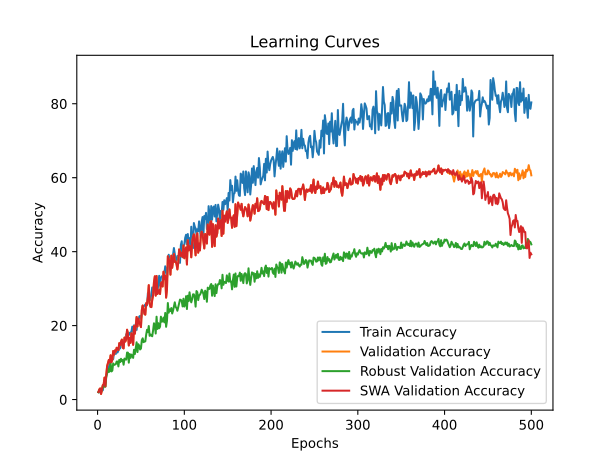

The data file committed next to this chart (first rows):
time; train_accuracy; train_loss; valid_accuracy; valid_loss; valid_accuracy_robust; valid_accuracy_swa; valid_accuracy_robust_swa
40,8983; 2,0168; 4,0239; 2,0390; 3,9151; 1,9704; 2,0390; 1,9704
81,3576; 1,9504; 3,8984; 2,7482; 4,3726; 2,5246; 2,7482; 2,5246
117,9890; 2,5709; 3,9170; 3,0142; 4,8454; 2,6170; 3,0142; 2,6170
155,0032; 2,5931; 3,9795; 1,5071; 5,6824; 2,0012; 1,5071; 2,0012
191,3857; 2,9477; 4,0679; 2,5709; 11,0931; 2,4938; 2,5709; 2,4938
228,9091; 2,5044; 4,2033; 3,9007; 9,8505; 3,5406; 3,9007; 3,5406
272,7306; 3,8121; 4,1561; 4,0780; 5,4597; 3,3559; 4,0780; 3,3559
311,7924; 3,9229; 4,0585; 5,9397; 11,6133; 5,1724; 5,9397; 5,1724
346,8649; 4,8980; 3,8834; 3,5461; 4,0229; 3,5099; 3,5461; 3,5099
382,0284; 6,6046; 3,7894; 6,6489; 3,6992; 6,0653; 6,6489; 6,0653
416,3302; 7,0479; 3,7566; 9,0426; 3,5910; 7,2352; 9,0426; 7,2352
451,5142; 8,7766; 3,7112; 9,8404; 4,1308; 8,3744; 9,8404; 8,3744
491,6030; 8,6436; 3,7025; 10,7270; 3,5742; 7,4507; 10,7270; 7,4507
533,9882; 10,3945; 3,6641; 10,0177; 4,2355; 7,6663; 10,0177; 7,6663
571,3772; 10,4388; 3,6674; 11,9681; 3,4911; 9,8830; 11,9681; 9,8830
604,9465; 10,5496; 3,6606; 10,1064; 3,4699; 7,6047; 10,1064; 7,6047
641,8616; 10,7270; 3,6309; 10,8156; 5,1485; 7,8202; 10,8156; 7,8202
678,8653; 10,9486; 3,6329; 13,1206; 3,4227; 9,7599; 13,1206; 9,7599
719,7122; 12,6995; 3,5935; 12,1454; 3,4329; 9,3596; 12,1454; 9,3596
760,6059; 12,7216; 3,6312; 13,2979; 3,4039; 9,4828; 13,2979; 9,4828
797,3518; 12,3449; 3,5971; 12,9433; 3,4139; 9,5751; 12,9433; 9,5751
834,1262; 13,3865; 3,5894; 14,0071; 3,4838; 10,2833; 14,0071; 10,2833
874,5905; 12,7216; 3,5974; 13,6525; 3,5558; 10,2833; 13,6525; 10,2833
909,6817; 13,2314; 3,5813; 13,3865; 3,3561; 8,9594; 13,3865; 8,9594
949,2979; 13,7855; 3,5528; 15,2482; 3,3761; 10,7451; 15,2482; 10,7451
989,4391; 13,8298; 3,5557; 14,7163; 4,1817; 10,1293; 14,7163; 10,1293
1025,9011; 15,5363; 3,5104; 15,6915; 3,5891; 11,0222; 15,6915; 11,0222
1061,3340; 14,7385; 3,5292; 16,2234; 3,2689; 10,3756; 16,2234; 10,3756
1096,3816; 15,5807; 3,5136; 14,0071; 3,3893; 10,7143; 14,0071; 10,7143
1132,8750; 15,4699; 3,5041; 13,8298; 3,8912; 9,4212; 13,8298; 9,4212
1174,5193; 16,1348; 3,4754; 16,7553; 3,3369; 11,0837; 16,7553; 11,0837
1214,7453; 16,1126; 3,5093; 15,6915; 4,1131; 10,8374; 15,6915; 10,8374
1252,2117; 17,6640; 3,4480; 16,3121; 3,2349; 10,8067; 16,3121; 10,8067
1287,9015; 17,1543; 3,4776; 18,8830; 3,2636; 12,7155; 18,8830; 12,7155
1322,5573; 18,0408; 3,4667; 17,8191; 3,2713; 12,6847; 17,8191; 12,6847
1357,2126; 18,1073; 3,4627; 14,6277; 3,4439; 9,9754; 14,6277; 9,9754
1395,9487; 17,5310; 3,4385; 16,6667; 3,3411; 12,3153; 16,6667; 12,3153
1438,2001; 18,0851; 3,4328; 15,3369; 5,5101; 11,2685; 15,3369; 11,2685
1478,8407; 18,3511; 3,4502; 17,9078; 3,1830; 12,1613; 17,9078; 12,1613
1516,8543; 19,7252; 3,4002; 17,1986; 3,4630; 11,7611; 17,1986; 11,7611
1554,2180; 18,1738; 3,4146; 14,8050; 3,5827; 11,2685; 14,8050; 11,2685
1589,6189; 20,0798; 3,4308; 19,8582; 3,2442; 13,4544; 19,8582; 13,4544
1624,4609; 18,7057; 3,4453; 17,8191; 3,5262; 12,3153; 17,8191; 12,3153
1663,8191; 20,1463; 3,3895; 19,9468; 3,0984; 13,8547; 19,9468; 13,8547
1704,6008; 18,8387; 3,4304; 22,3404; 3,0295; 15,4865; 22,3404; 15,4865
1740,4271; 20,9885; 3,3673; 19,7695; 3,4632; 12,8387; 19,7695; 12,8387
1777,6936; 20,9663; 3,3917; 21,8972; 3,0175; 14,9631; 21,8972; 14,9631
1812,7649; 22,4512; 3,3163; 20,8333; 3,7198; 14,5628; 20,8333; 14,5628
1847,8440; 22,6064; 3,3651; 20,3014; 3,0435; 13,5468; 20,3014; 13,5468
1901,4798; 21,8528; 3,3451; 19,5922; 3,3902; 13,7931; 19,5922; 13,7931
1946,1951; 22,9388; 3,3218; 24,2021; 2,9922; 16,0714; 24,2021; 16,0714
1982,9081; 25,2660; 3,1851; 25,4433; 3,0273; 16,5640; 25,4433; 16,5640
2018,5372; 25,1551; 3,2497; 24,4681; 4,4209; 15,5172; 24,4681; 15,5172
2053,2597; 25,3546; 3,2564; 23,1383; 2,9635; 15,6712; 23,1383; 15,6712
2089,4372; 25,7092; 3,2078; 22,9610; 3,3068; 15,7328; 22,9610; 15,7328
2128,6833; 25,6206; 3,2367; 26,0638; 2,9820; 17,5185; 26,0638; 17,5185
2166,5538; 25,4654; 3,2317; 25,7092; 3,5177; 18,8732; 25,7092; 18,8732
2203,1012; 28,8121; 3,1708; 27,5709; 2,9593; 18,2266; 27,5709; 18,2266
2238,8398; 26,5736; 3,2232; 30,9397; 2,7265; 19,8892; 30,9397; 19,8892
2273,1118; 27,6596; 3,1982; 25,9752; 2,8850; 17,2414; 25,9752; 17,2414
... 440 more rows
